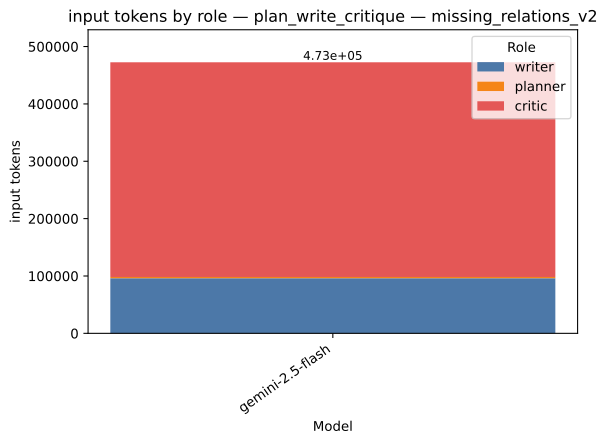

The file beside this chart, header and first rows:
strategy, model, role, value, total
plan_write_critique, gemini-2.5-flash, writer, 96065, 472562
plan_write_critique, gemini-2.5-flash, planner, 2179, 472562
plan_write_critique, gemini-2.5-flash, critic, 374318, 472562
